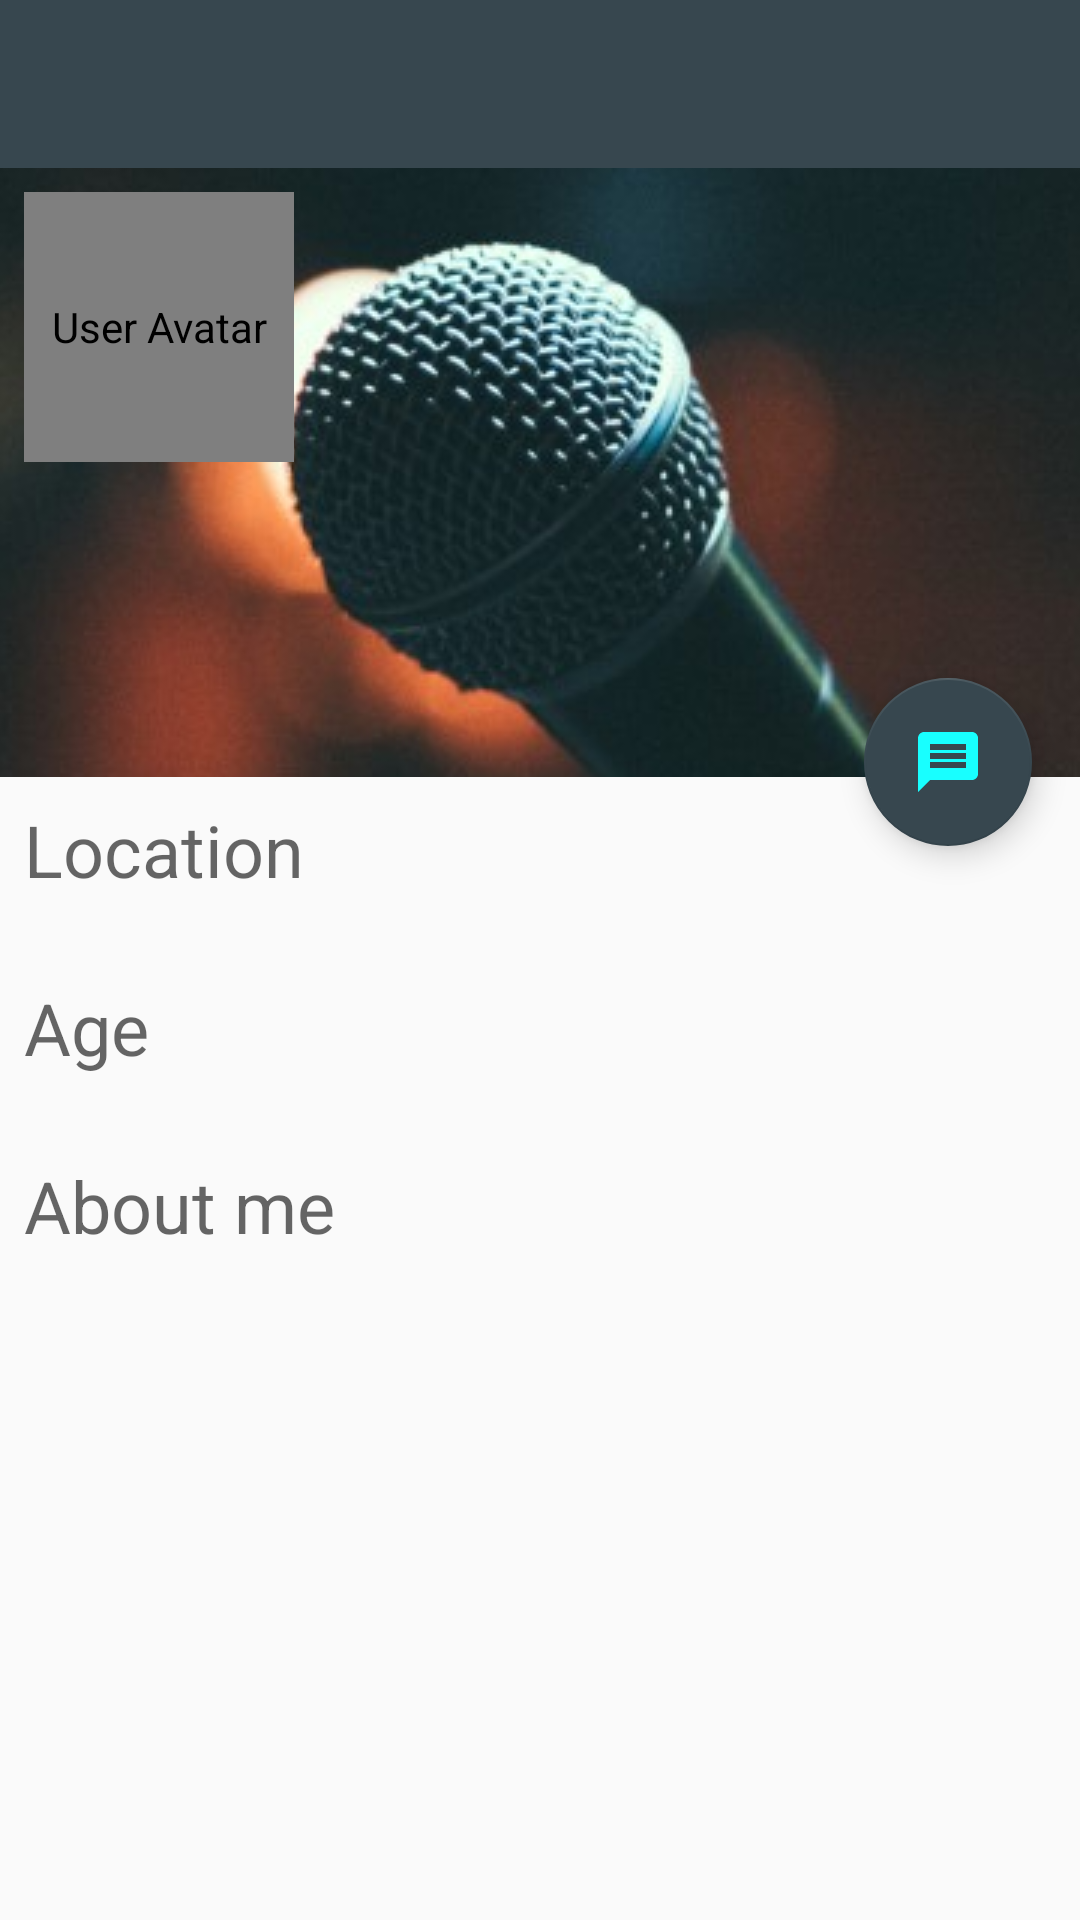

Reconstruct the res/layout file that produces this screen, plus the resources it refers to.
<!-- AndroidManifest.xml: application theme AppTheme -->
<!-- res/layout/activity_bandmate_profile.xml -->
<?xml version="1.0" encoding="utf-8"?>
<android.support.constraint.ConstraintLayout xmlns:android="http://schemas.android.com/apk/res/android"
    xmlns:app="http://schemas.android.com/apk/res-auto"
    xmlns:tools="http://schemas.android.com/tools"
    android:layout_width="match_parent"
    android:layout_height="match_parent">

    <ImageView
        android:id="@+id/activity_bandmate_profile_instrument_banner_image"
        android:layout_width="wrap_content"
        android:layout_height="203dp"
        android:scaleType="center"
        android:contentDescription="@string/content_description_instrument_banner"
        app:layout_constraintEnd_toEndOf="parent"
        app:layout_constraintHorizontal_bias="0.0"
        app:layout_constraintStart_toStartOf="parent"
        app:layout_constraintTop_toBottomOf="@+id/activity_bandmate_profile_toolbar"
        app:srcCompat="@drawable/background_vocal_1" />

    <android.support.design.widget.FloatingActionButton
        android:id="@+id/activity_bandmate_profile_contact_fab"
        android:layout_width="wrap_content"
        android:layout_height="wrap_content"
        android:layout_marginTop="8dp"
        android:layout_marginEnd="16dp"
        android:clickable="true"
        android:focusable="true"
        app:backgroundTint="@color/primaryColor"
        app:elevation="6dp"
        app:layout_constraintEnd_toEndOf="parent"
        app:layout_constraintTop_toTopOf="@+id/guideline"
        app:rippleColor="@color/secondaryColor"
        app:srcCompat="@drawable/ic_message_secondary_24dp" />

    <ImageView
        android:id="@+id/activity_bandmate_profile_darker_image"
        android:layout_width="0dp"
        android:layout_height="0dp"
        android:importantForAccessibility="no"
        app:layout_constraintBottom_toBottomOf="@+id/activity_bandmate_profile_instrument_banner_image"
        app:layout_constraintEnd_toEndOf="parent"
        app:layout_constraintStart_toStartOf="parent"
        app:layout_constraintTop_toBottomOf="@+id/activity_bandmate_profile_toolbar"
        app:srcCompat="@color/blackTransparent" />

    <de.hdodenhof.circleimageview.CircleImageView
        android:id="@+id/activity_bandmate_profile_avatar_image"
        android:layout_width="90dp"
        android:layout_height="90dp"
        android:layout_marginStart="8dp"
        android:layout_marginTop="8dp"
        android:contentDescription="@string/content_description_user_avatar"
        app:layout_constraintStart_toStartOf="parent"
        app:layout_constraintTop_toBottomOf="@+id/activity_bandmate_profile_toolbar"
        tools:src="@tools:sample/avatars"
        tools:srcCompat="@tools:sample/avatars" />

    <TextView
        android:id="@+id/activity_bandmate_profile_name"
        android:layout_width="wrap_content"
        android:layout_height="wrap_content"
        android:layout_marginStart="16dp"
        android:layout_marginTop="8dp"
        android:textAppearance="@android:style/TextAppearance.Material.Headline"
        android:textColor="@android:color/white"
        app:layout_constraintStart_toStartOf="parent"
        app:layout_constraintTop_toBottomOf="@+id/activity_bandmate_profile_avatar_image"
        tools:text="Thom Yorke" />

    <TextView
        android:id="@+id/activity_bandmate_profile_instrument"
        android:layout_width="wrap_content"
        android:layout_height="wrap_content"
        android:layout_marginStart="16dp"
        android:textAppearance="@android:style/TextAppearance.Material.Medium"
        android:textColor="@android:color/white"
        app:layout_constraintStart_toStartOf="parent"
        app:layout_constraintTop_toBottomOf="@+id/activity_bandmate_profile_name"
        tools:text="Singer" />

    <android.support.constraint.Guideline
        android:id="@+id/guideline"
        android:layout_width="wrap_content"
        android:layout_height="wrap_content"
        android:orientation="horizontal"
        app:layout_constraintGuide_begin="218dp" />

    <TextView
        android:id="@+id/activity_bandmate_profile_location_label"
        android:layout_width="wrap_content"
        android:layout_height="wrap_content"
        android:layout_marginStart="8dp"
        android:layout_marginTop="8dp"
        android:text="@string/bandmate_detail_location_label"
        android:textAppearance="@android:style/TextAppearance.Material.Medium"
        android:textSize="24sp"
        app:layout_constraintStart_toStartOf="parent"
        app:layout_constraintTop_toBottomOf="@+id/activity_bandmate_profile_instrument_banner_image" />

    <TextView
        android:id="@+id/activity_bandmate_profile_age_label"
        android:layout_width="wrap_content"
        android:layout_height="wrap_content"
        android:layout_marginStart="8dp"
        android:layout_marginTop="8dp"
        android:text="@string/bandmate_details_age_label"
        android:textAppearance="@android:style/TextAppearance.Material.Medium"
        android:textSize="24sp"
        app:layout_constraintStart_toStartOf="parent"
        app:layout_constraintTop_toBottomOf="@+id/activity_bandmate_profile_location" />

    <TextView
        android:id="@+id/activity_bandmate_profile_about_label"
        android:layout_width="wrap_content"
        android:layout_height="wrap_content"
        android:layout_marginStart="8dp"
        android:layout_marginTop="8dp"
        android:text="@string/bandmate_details_about_label"
        android:textAppearance="@android:style/TextAppearance.Material.Medium"
        android:textSize="24sp"
        app:layout_constraintStart_toStartOf="parent"
        app:layout_constraintTop_toBottomOf="@+id/activity_bandmate_profile_age" />

    <TextView
        android:id="@+id/activity_bandmate_profile_location"
        android:layout_width="0dp"
        android:layout_height="wrap_content"
        android:layout_marginStart="8dp"
        android:layout_marginEnd="8dp"
        android:textColor="@android:color/black"
        app:layout_constraintEnd_toEndOf="parent"
        app:layout_constraintStart_toStartOf="parent"
        app:layout_constraintTop_toBottomOf="@+id/activity_bandmate_profile_location_label"
        tools:text="Oxford UK" />

    <TextView
        android:id="@+id/activity_bandmate_profile_age"
        android:layout_width="0dp"
        android:layout_height="wrap_content"
        android:layout_marginStart="8dp"
        android:layout_marginEnd="8dp"
        android:textColor="@android:color/black"
        app:layout_constraintEnd_toEndOf="parent"
        app:layout_constraintHorizontal_bias="0.0"
        app:layout_constraintStart_toStartOf="parent"
        app:layout_constraintTop_toBottomOf="@+id/activity_bandmate_profile_age_label"
        tools:text="50 years old" />

    <TextView
        android:id="@+id/activity_bandmate_profile_about"
        android:layout_width="0dp"
        android:layout_height="0dp"
        android:layout_marginStart="8dp"
        android:layout_marginEnd="8dp"
        android:layout_marginBottom="8dp"
        android:textColor="@android:color/black"
        app:layout_constraintBottom_toBottomOf="parent"
        app:layout_constraintEnd_toEndOf="parent"
        app:layout_constraintHorizontal_bias="1.0"
        app:layout_constraintStart_toStartOf="parent"
        app:layout_constraintTop_toBottomOf="@+id/activity_bandmate_profile_about_label"
        tools:text="Sed ut perspiciatis unde omnis iste natus error sit voluptatem accusantium doloremque laudantium, totam rem aperiam, eaque ipsa quae ab illo inventore veritatis et quasi architecto beatae vitae dicta sunt explicabo. Nemo enim ipsam voluptatem quia voluptas sit aspernatur aut odit aut fugit, sed quia consequuntur magni dolores eos qui ratione voluptatem sequi nesciunt. Neque porro quisquam est, qui dolorem ipsum quia dolor sit amet, consectetur, adipisci velit, sed quia non numquam eius modi tempora incidunt ut labore et dolore magnam aliquam quaerat voluptatem. Ut enim ad minima veniam, quis nostrum exercitationem ullam corporis suscipit laboriosam, nisi ut aliquid ex ea commodi consequatur? Quis autem vel eum iure reprehenderit qui in ea voluptate velit esse quam nihil molestiae consequatur, vel illum qui dolorem eum fugiat quo voluptas nulla pariatur?" />

    <android.support.v7.widget.Toolbar
        android:id="@+id/activity_bandmate_profile_toolbar"
        android:layout_width="0dp"
        android:layout_height="wrap_content"
        android:background="?attr/colorPrimary"
        android:minHeight="?attr/actionBarSize"
        android:theme="?attr/actionBarTheme"
        app:layout_constraintEnd_toEndOf="parent"
        app:layout_constraintStart_toStartOf="parent"
        app:layout_constraintTop_toTopOf="parent" />

</android.support.constraint.ConstraintLayout>
<!-- resources referenced by this layout -->
<resources>
  <color name="primaryColor">#37474f</color>
  <color name="secondaryColor">#18ffff</color>
  <!-- drawable background_vocal_1: jpg bitmap (drawable, 43753 bytes) -->
  <!-- drawable ic_message_secondary_24dp (drawable) -->
  <vector xmlns:android="http://schemas.android.com/apk/res/android"
          android:width="24dp"
          android:height="24dp"
          android:viewportWidth="24.0"
          android:viewportHeight="24.0">
      <path
          android:fillColor="@color/secondaryColor"
          android:pathData="M20,2L4,2c-1.1,0 -1.99,0.9 -1.99,2L2,22l4,-4h14c1.1,0 2,-0.9 2,-2L22,4c0,-1.1 -0.9,-2 -2,-2zM18,14L6,14v-2h12v2zM18,11L6,11L6,9h12v2zM18,8L6,8L6,6h12v2z"/>
  </vector>
  <string name="bandmate_detail_location_label">Location</string>
  <string name="bandmate_details_about_label">About me</string>
  <string name="bandmate_details_age_label">Age</string>
  <string name="content_description_instrument_banner">Banner image of the instrument</string>
  <string name="content_description_user_avatar">User Avatar</string>
  <style name="AppTheme" parent="Theme.AppCompat.Light.NoActionBar">
          
          <item name="colorPrimary">@color/primaryColor</item>
          <item name="colorPrimaryDark">@color/primaryDarkColor</item>
          <item name="colorAccent">@color/secondaryColor</item>
      </style>
  <color name="primaryDarkColor">#102027</color>
</resources>
